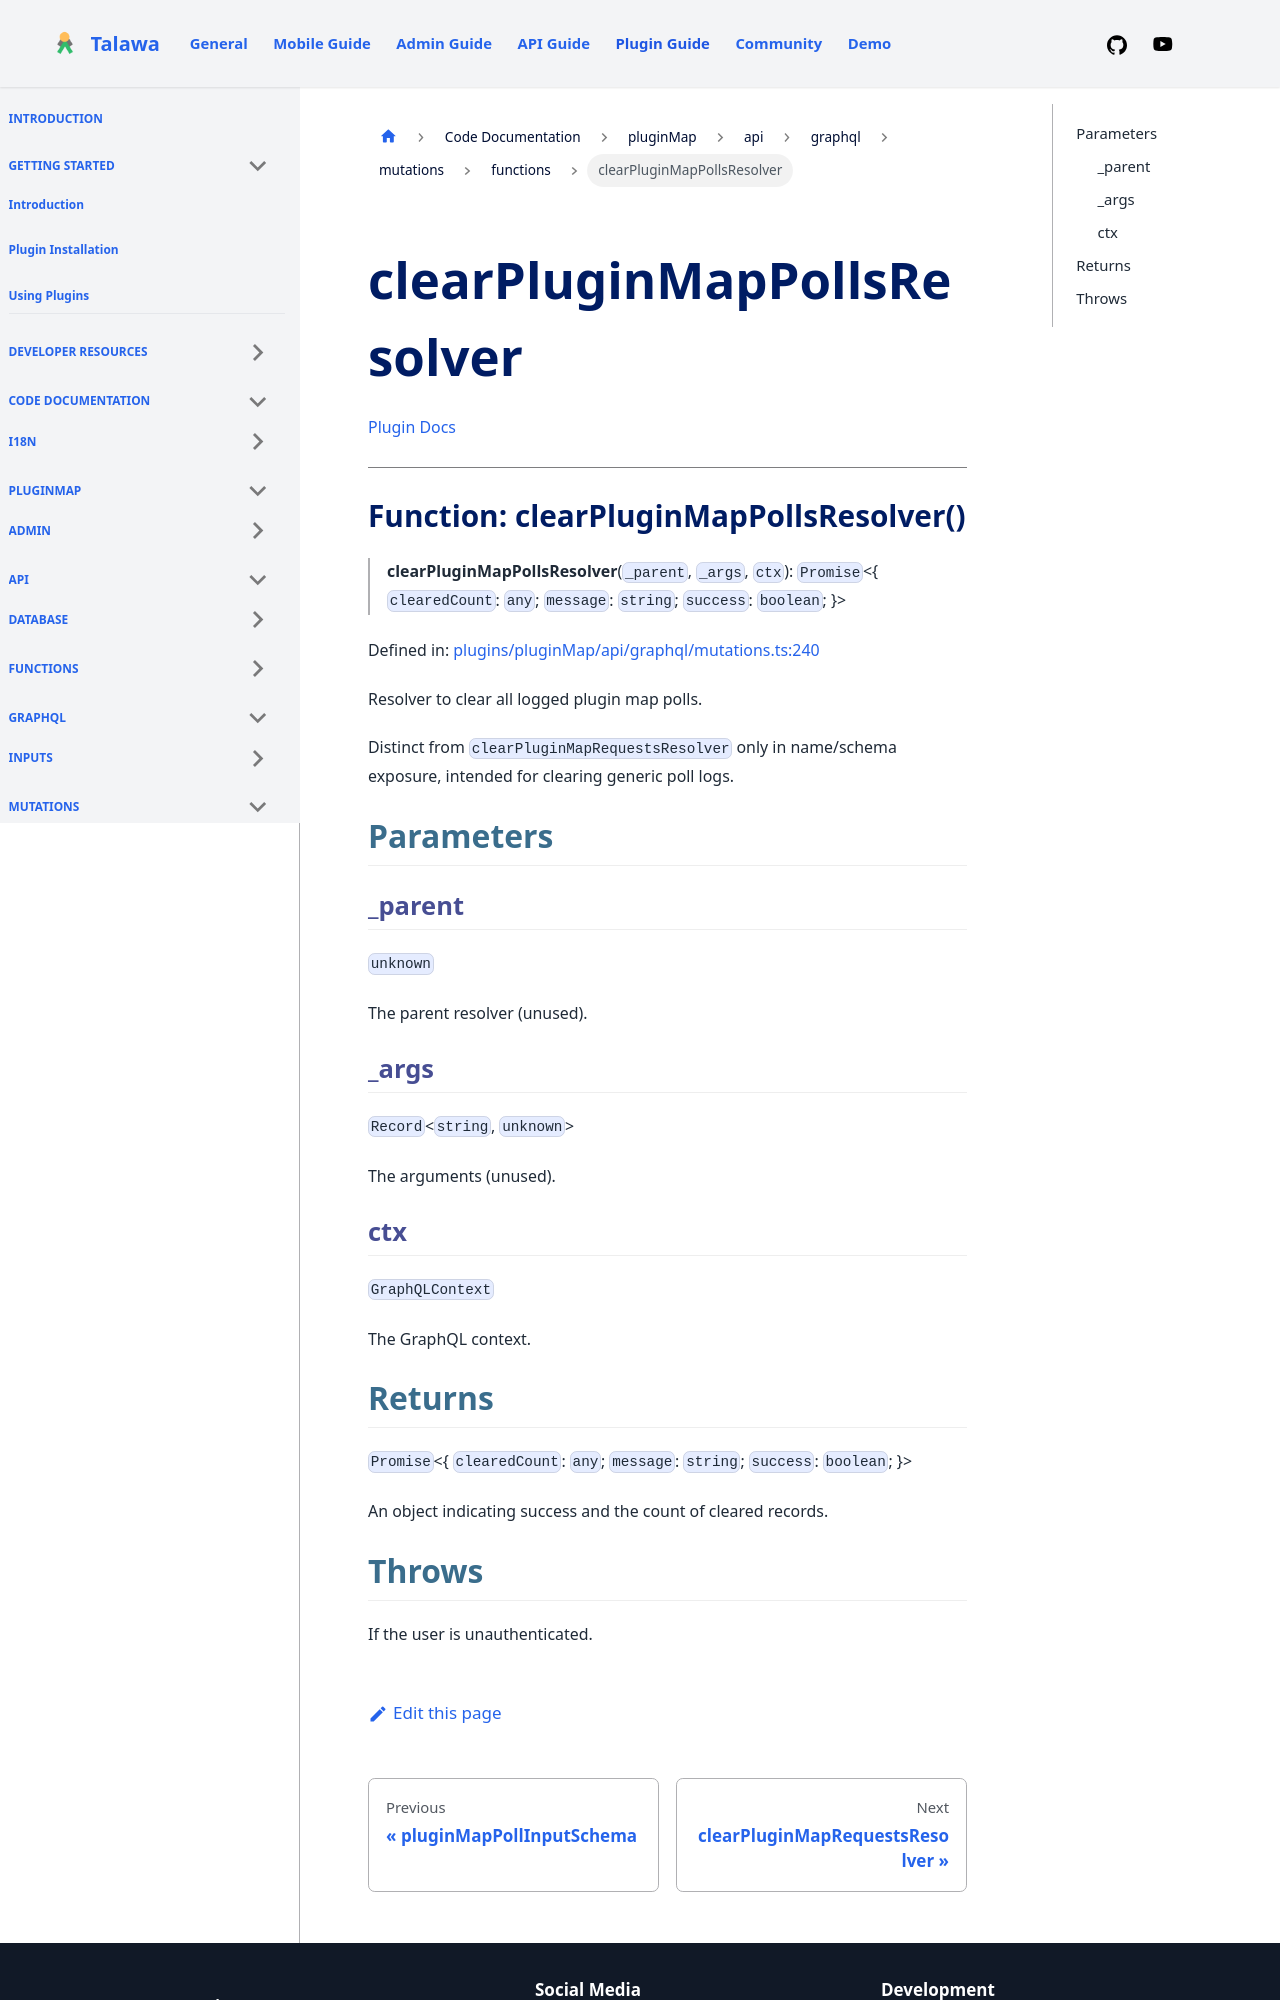

repository: PalisadoesFoundation/talawa-plugin · page: docs/auto-docs/pluginMap/api/graphql/mutations/functions/clearPluginMapPollsResolver/index.html · generator: docusaurus

[Plugin Docs](/)

***

# Function: clearPluginMapPollsResolver()

> **clearPluginMapPollsResolver**(`_parent`, `_args`, `ctx`): `Promise`\<\{ `clearedCount`: `any`; `message`: `string`; `success`: `boolean`; \}\>

Defined in: [plugins/pluginMap/api/graphql/mutations.ts:240](https://github.com/PalisadoesFoundation/talawa-plugin/tree/main/plugins/pluginMap/api/graphql/mutations.ts#L240)

Resolver to clear all logged plugin map polls.

Distinct from `clearPluginMapRequestsResolver` only in name/schema exposure,
intended for clearing generic poll logs.

## Parameters

### \_parent

`unknown`

The parent resolver (unused).

### \_args

`Record`\<`string`, `unknown`\>

The arguments (unused).

### ctx

`GraphQLContext`

The GraphQL context.
